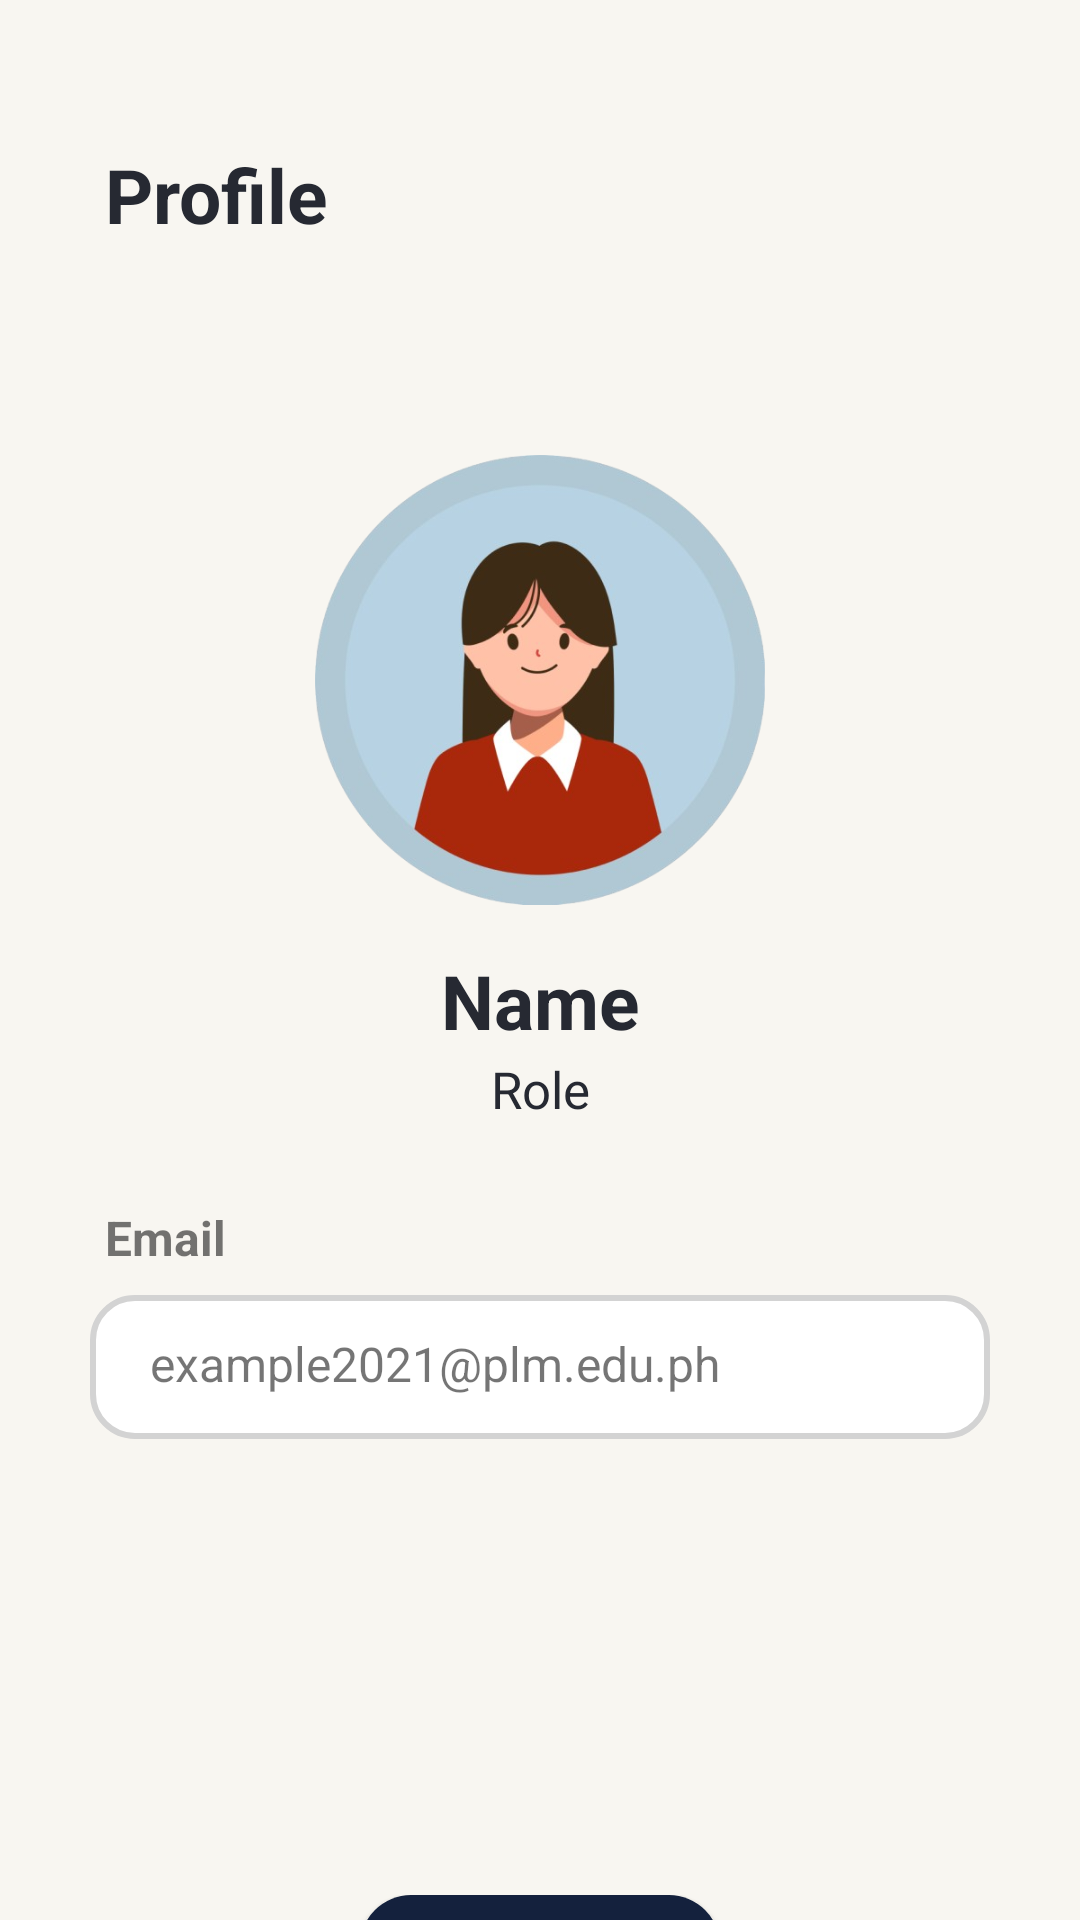

Reconstruct the res/layout file that produces this screen, plus the resources it refers to.
<!-- AndroidManifest.xml: application theme Theme.ImagePro -->
<!-- res/layout/fragment_profile.xml -->
<?xml version="1.0" encoding="utf-8"?>
<RelativeLayout xmlns:android="http://schemas.android.com/apk/res/android"
    xmlns:tools="http://schemas.android.com/tools"
    android:layout_width="match_parent"
    android:layout_height="match_parent"
    xmlns:app="http://schemas.android.com/apk/res-auto"
    android:background="#F8F6F1"
    tools:context=".ProfileFragment">




    
    <TextView
        android:id="@+id/profileText"
        android:layout_width="wrap_content"
        android:layout_height="wrap_content"
        android:layout_marginStart="35dp"
        android:layout_marginTop="48dp"
        android:text="Profile"
        android:textSize="25sp"
        android:textColor="#262932"
        android:textStyle="bold"
        android:layout_alignParentStart="true" />


    
    <FrameLayout
        android:id="@+id/content_container"
        android:layout_width="340dp"
        android:layout_height="600dp"
        android:layout_centerInParent="true"
        android:layout_below="@id/profileText"
        android:layout_marginTop="30dp"
        android:background="@drawable/rounded_frame_bookcatalog">


        
        <ImageView
            android:id="@+id/user_image"
            android:layout_width="match_parent"
            android:layout_height="150dp"
            android:layout_marginTop="40dp"
            android:layout_gravity="center_horizontal"
            android:contentDescription="User Profile Image"
            android:src="@drawable/user_profile" />


        
        <TextView
            android:id="@+id/user_name"
            android:layout_width="match_parent"
            android:layout_height="wrap_content"
            android:layout_marginTop="205dp"
            android:layout_gravity="center_horizontal"
            android:text="Name"
            android:textAlignment="center"
            android:textStyle="bold"
            android:textColor="#262932"
            android:textSize="25sp" />


        
        <TextView
            android:id="@+id/user_role"
            android:layout_width="match_parent"
            android:layout_height="wrap_content"
            android:layout_marginTop="240dp"
            android:layout_gravity="center_horizontal"
            android:text="Role"
            android:textAlignment="center"
            android:textStyle="normal"
            android:textColor="#262932"
            android:textSize="17sp" />


        
        <TextView
            android:id="@+id/userEmail"
            android:layout_width="wrap_content"
            android:layout_height="wrap_content"
            android:layout_marginStart="25dp"
            android:layout_marginTop="290dp"
            android:text="Email"
            android:textSize="16sp"
            android:textStyle="bold"
            app:layout_constraintEnd_toEndOf="@id/guidelineRight"
            app:layout_constraintStart_toStartOf="@id/guidelineLeft"/>


        
        <TextView
            android:id="@+id/userEmailText"
            android:layout_width="300dp"
            android:layout_height="48dp"
            android:layout_marginTop="320dp"
            android:layout_gravity="center_horizontal"
            android:background="@drawable/rounded_corners"
            android:text="example2021@plm.edu.ph"
            android:padding="12dp"
            android:paddingStart="20dp"
            android:paddingEnd="20dp"
            android:textSize="16sp" />


        <LinearLayout
            android:layout_width="match_parent"
            android:layout_height="wrap_content"
            android:id="@+id/edit_and_out"
            android:gravity="center_horizontal"
            android:orientation="horizontal"
            app:layout_constraintTop_toBottomOf="@id/userEmailText"
            app:layout_constraintStart_toStartOf="parent"
            app:layout_constraintEnd_toEndOf="parent"
            android:layout_marginTop="520dp">


















            <android.widget.Button
                android:id="@+id/Logout"
                android:layout_width="120dp"
                android:layout_height="45dp"
                android:clickable="true"
                android:focusable="true"
                android:text="Logout"
                android:textAllCaps="false"
                android:background="@drawable/ic_prof_button"
                android:textColor="@color/white"
                android:textSize="16sp" />
        </LinearLayout>


    </FrameLayout>


</RelativeLayout>
<!-- resources referenced by this layout -->
<resources>
  <color name="white">#FFFFFFFF</color>
  <!-- drawable ic_prof_button (drawable) -->
  <?xml version="1.0" encoding="utf-8"?>
  
  <shape xmlns:android="http://schemas.android.com/apk/res/android"
      android:shape="rectangle">
  
  
      <solid android:color="#14213d"/> 
      <corners android:radius="17dp"/> 
  </shape>
  <!-- drawable rounded_corners (drawable) -->
  <?xml version="1.0" encoding="utf-8"?>
  
  <shape xmlns:android="http://schemas.android.com/apk/res/android">
      
      <stroke
          android:width="2dp"
          android:color="#D3D3D3" /> 
  
      
      <corners android:radius="14dp" />
  
      
      <solid android:color="@android:color/white" />
  
      
      <padding
          android:left="10dp"
          android:right="10dp"
          android:top="5dp"
          android:bottom="5dp" />
  </shape>
  <!-- drawable user_profile: png bitmap (drawable, 139629 bytes) -->
  <style name="Theme.ImagePro" parent="Theme.MaterialComponents.DayNight.NoActionBar">
          
  
      </style>
</resources>
